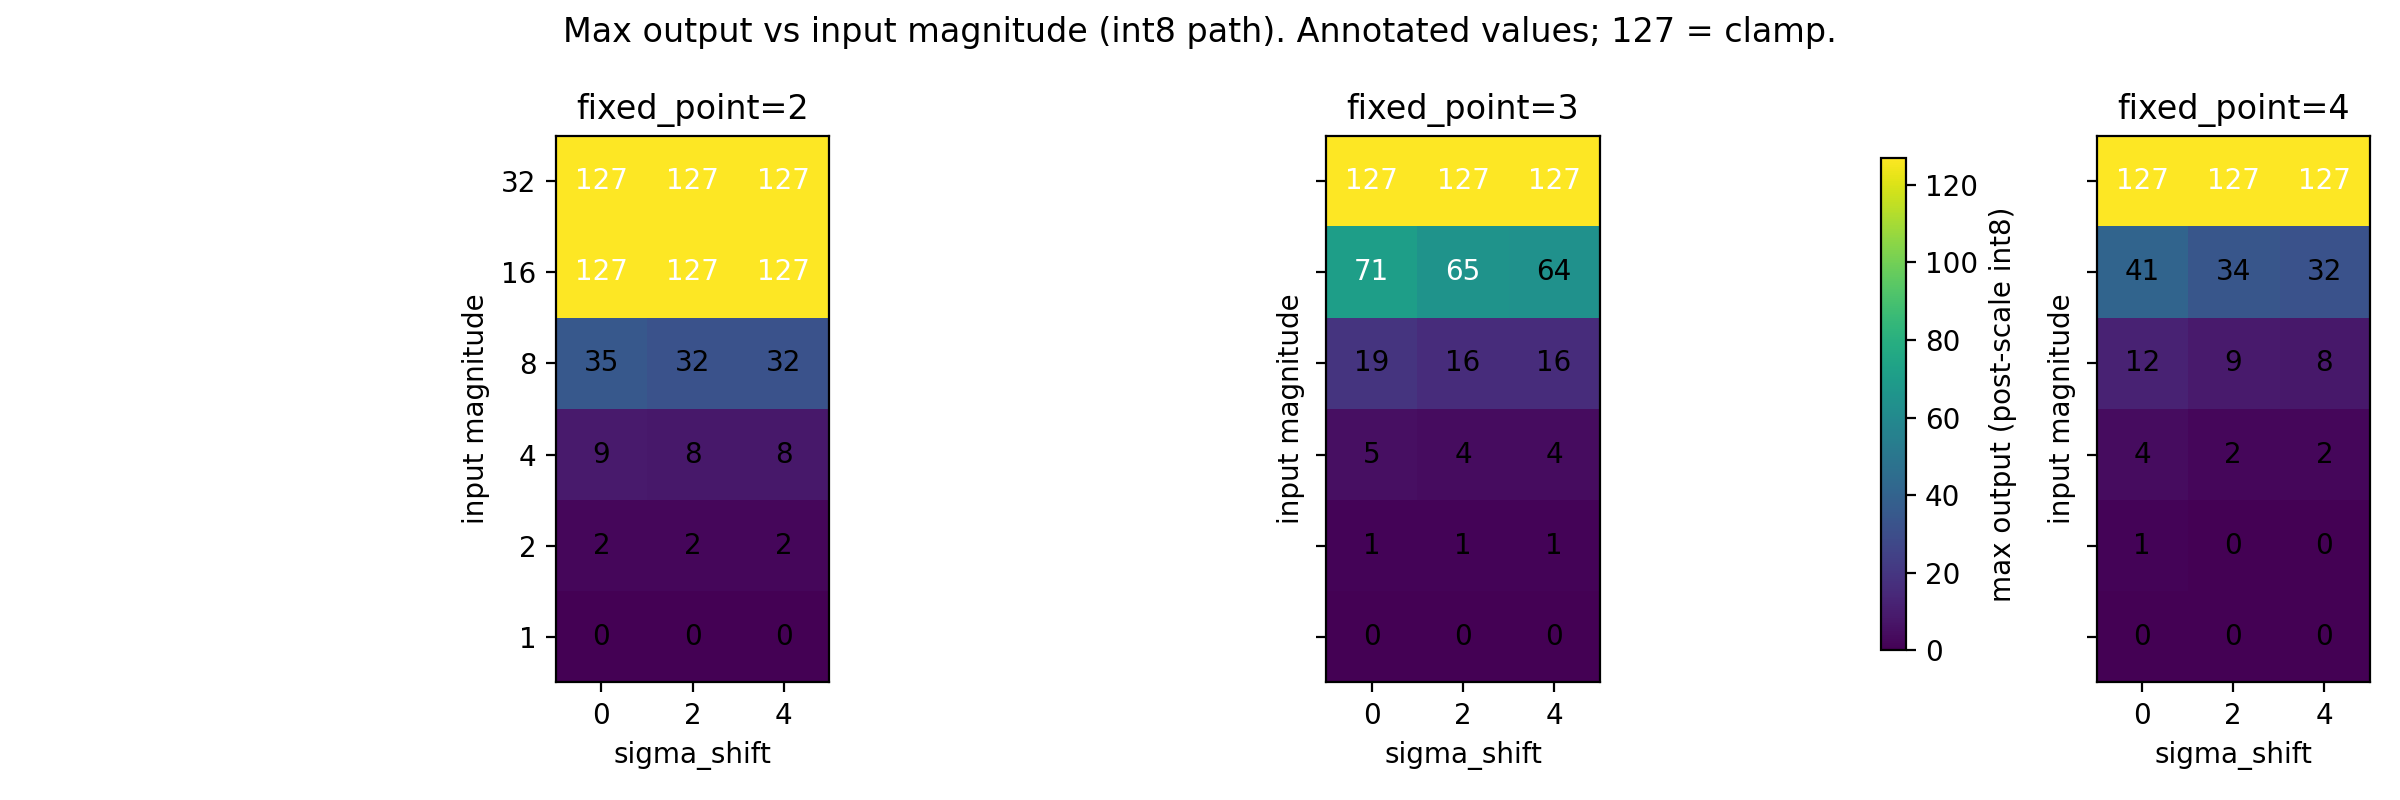

The data file committed next to this chart (first rows):
magnitude, fixed_point, sigma_shift, max_output, rss_mb
1, 2, 0, 0, 76.67
1, 2, 2, 0, 76.73
1, 2, 4, 0, 76.75
1, 3, 0, 0, 76.77
1, 3, 2, 0, 76.77
1, 3, 4, 0, 76.86
1, 4, 0, 0, 76.86
1, 4, 2, 0, 76.86
1, 4, 4, 0, 76.88
2, 2, 0, 2, 76.88
2, 2, 2, 2, 76.88
2, 2, 4, 2, 76.88
2, 3, 0, 1, 76.88
2, 3, 2, 1, 76.94
2, 3, 4, 1, 76.94
2, 4, 0, 1, 76.94
2, 4, 2, 0, 76.94
2, 4, 4, 0, 76.94
4, 2, 0, 9, 76.94
4, 2, 2, 8, 76.94
4, 2, 4, 8, 76.94
4, 3, 0, 5, 76.94
4, 3, 2, 4, 76.94
4, 3, 4, 4, 76.94
4, 4, 0, 4, 76.94
4, 4, 2, 2, 76.94
4, 4, 4, 2, 76.94
8, 2, 0, 35, 76.94
8, 2, 2, 32, 76.94
8, 2, 4, 32, 76.94
8, 3, 0, 19, 76.94
8, 3, 2, 16, 76.94
8, 3, 4, 16, 76.94
8, 4, 0, 12, 76.94
8, 4, 2, 9, 76.94
8, 4, 4, 8, 76.94
16, 2, 0, 127, 76.94
16, 2, 2, 127, 76.94
16, 2, 4, 127, 77.02
16, 3, 0, 71, 77.02
16, 3, 2, 65, 77.02
16, 3, 4, 64, 77.02
16, 4, 0, 41, 77.02
16, 4, 2, 34, 77.02
16, 4, 4, 32, 77.02
32, 2, 0, 127, 77.02
32, 2, 2, 127, 77.02
32, 2, 4, 127, 77.02
32, 3, 0, 127, 77.02
32, 3, 2, 127, 77.02
32, 3, 4, 127, 77.02
32, 4, 0, 127, 77.02
32, 4, 2, 127, 77.02
32, 4, 4, 127, 77.02
